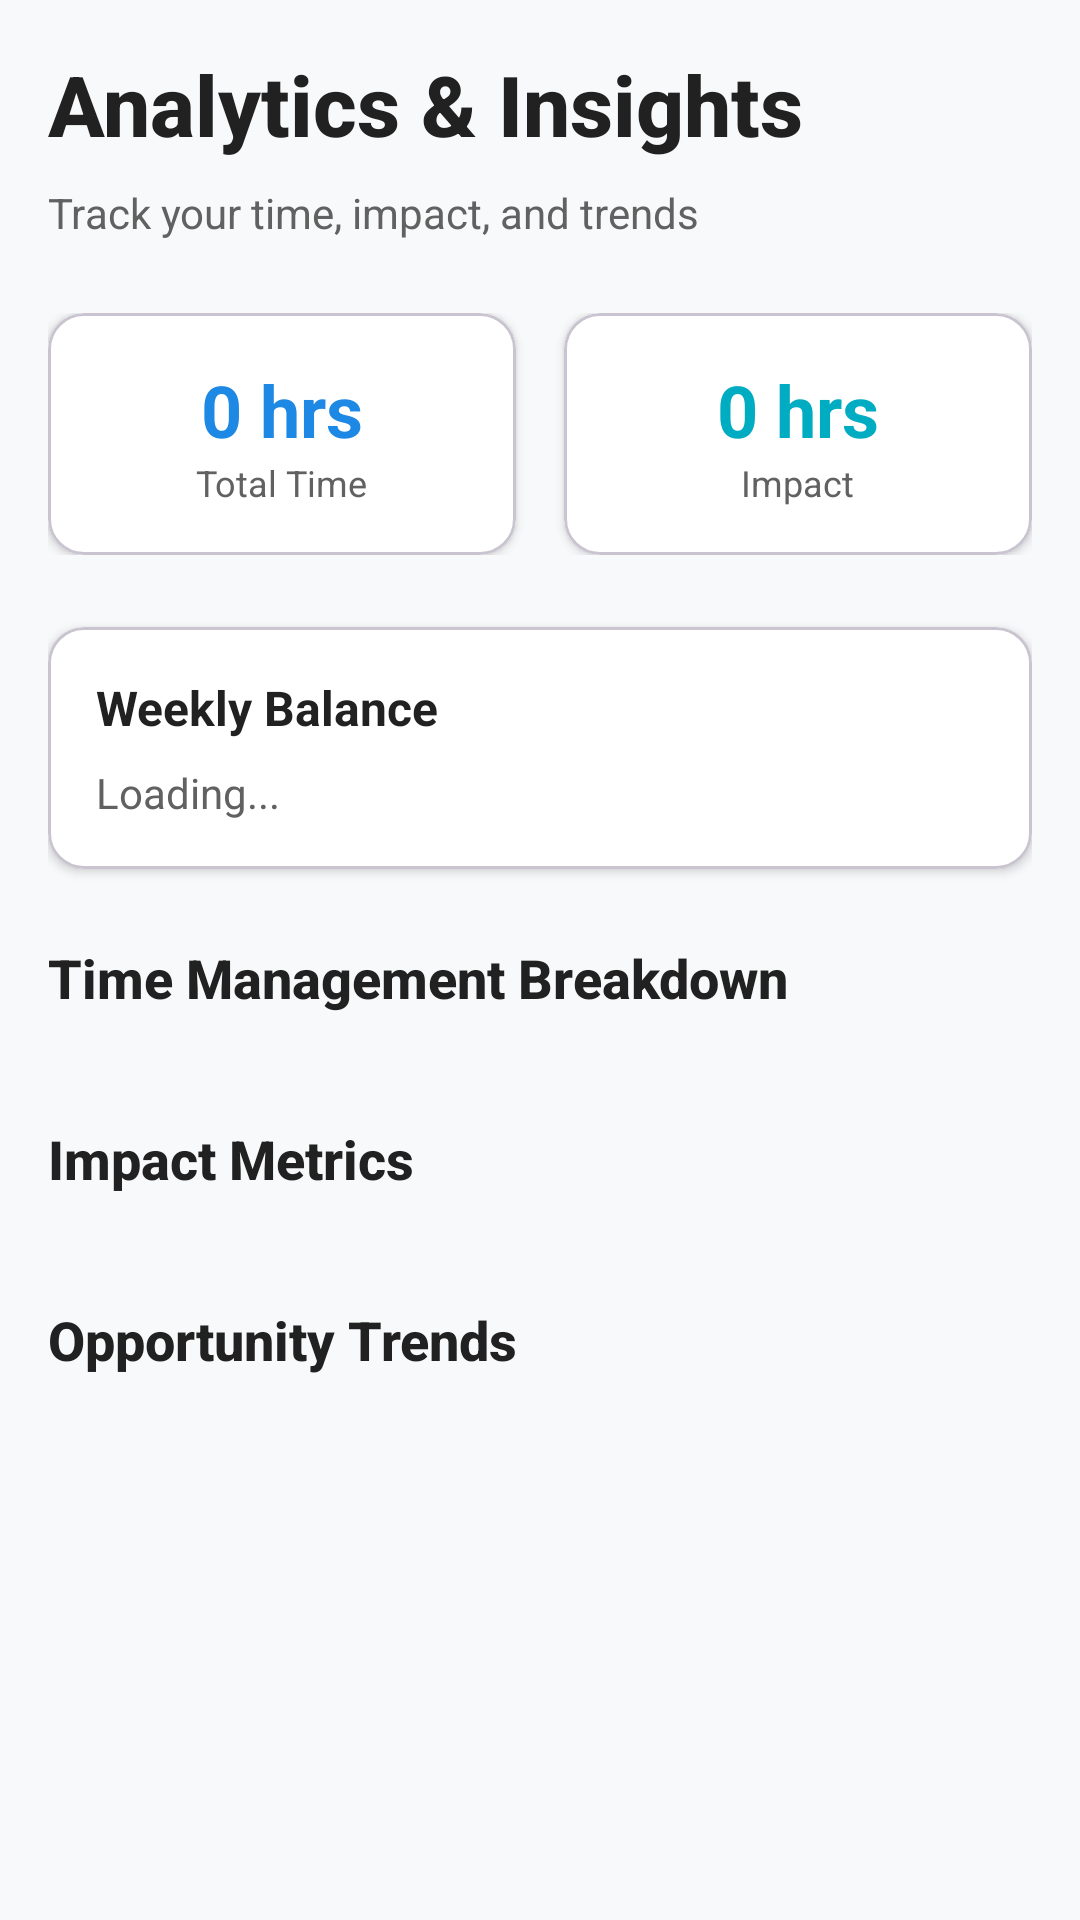

The Android layout XML behind this screen, and the referenced resources:
<!-- AndroidManifest.xml: application theme Theme.Cac3 -->
<!-- res/layout/fragment_analytics.xml -->
<?xml version="1.0" encoding="utf-8"?>
<androidx.core.widget.NestedScrollView xmlns:android="http://schemas.android.com/apk/res/android"
    xmlns:app="http://schemas.android.com/apk/res-auto"
    android:layout_width="match_parent"
    android:layout_height="match_parent"
    android:background="@color/background"
    android:fillViewport="true">

    <LinearLayout
        android:layout_width="match_parent"
        android:layout_height="wrap_content"
        android:orientation="vertical"
        android:padding="16dp">

        
        <TextView
            android:layout_width="wrap_content"
            android:layout_height="wrap_content"
            android:text="Analytics &amp; Insights"
            android:textSize="28sp"
            android:textColor="@color/text_primary"
            android:textStyle="bold"
            android:fontFamily="sans-serif-medium"
            android:layout_marginBottom="8dp"/>

        <TextView
            android:layout_width="wrap_content"
            android:layout_height="wrap_content"
            android:text="Track your time, impact, and trends"
            android:textSize="14sp"
            android:textColor="@color/text_secondary"
            android:layout_marginBottom="24dp"/>

        
        <LinearLayout
            android:layout_width="match_parent"
            android:layout_height="wrap_content"
            android:orientation="horizontal"
            android:weightSum="2"
            android:layout_marginBottom="24dp">

            <com.google.android.material.card.MaterialCardView
                android:layout_width="0dp"
                android:layout_height="wrap_content"
                android:layout_weight="1"
                android:layout_marginEnd="8dp"
                app:cardCornerRadius="12dp"
                app:cardElevation="2dp"
                app:cardBackgroundColor="@color/surface">

                <LinearLayout
                    android:layout_width="match_parent"
                    android:layout_height="wrap_content"
                    android:orientation="vertical"
                    android:padding="16dp"
                    android:gravity="center">

                    <TextView
                        android:id="@+id/totalHoursTextView"
                        android:layout_width="wrap_content"
                        android:layout_height="wrap_content"
                        android:text="0 hrs"
                        android:textSize="24sp"
                        android:textColor="@color/primary"
                        android:textStyle="bold"/>

                    <TextView
                        android:layout_width="wrap_content"
                        android:layout_height="wrap_content"
                        android:text="Total Time"
                        android:textSize="12sp"
                        android:textColor="@color/text_secondary"/>

                </LinearLayout>

            </com.google.android.material.card.MaterialCardView>

            <com.google.android.material.card.MaterialCardView
                android:layout_width="0dp"
                android:layout_height="wrap_content"
                android:layout_weight="1"
                android:layout_marginStart="8dp"
                app:cardCornerRadius="12dp"
                app:cardElevation="2dp"
                app:cardBackgroundColor="@color/surface">

                <LinearLayout
                    android:layout_width="match_parent"
                    android:layout_height="wrap_content"
                    android:orientation="vertical"
                    android:padding="16dp"
                    android:gravity="center">

                    <TextView
                        android:id="@+id/totalImpactTextView"
                        android:layout_width="wrap_content"
                        android:layout_height="wrap_content"
                        android:text="0 hrs"
                        android:textSize="24sp"
                        android:textColor="@color/accent"
                        android:textStyle="bold"/>

                    <TextView
                        android:layout_width="wrap_content"
                        android:layout_height="wrap_content"
                        android:text="Impact"
                        android:textSize="12sp"
                        android:textColor="@color/text_secondary"/>

                </LinearLayout>

            </com.google.android.material.card.MaterialCardView>

        </LinearLayout>

        
        <com.google.android.material.card.MaterialCardView
            android:layout_width="match_parent"
            android:layout_height="wrap_content"
            android:layout_marginBottom="24dp"
            app:cardCornerRadius="12dp"
            app:cardElevation="2dp"
            app:cardBackgroundColor="@color/surface">

            <LinearLayout
                android:layout_width="match_parent"
                android:layout_height="wrap_content"
                android:orientation="vertical"
                android:padding="16dp">

                <TextView
                    android:layout_width="wrap_content"
                    android:layout_height="wrap_content"
                    android:text="Weekly Balance"
                    android:textSize="16sp"
                    android:textColor="@color/text_primary"
                    android:textStyle="bold"/>

                <TextView
                    android:id="@+id/weekBalanceTextView"
                    android:layout_width="wrap_content"
                    android:layout_height="wrap_content"
                    android:layout_marginTop="8dp"
                    android:text="Loading..."
                    android:textSize="14sp"
                    android:textColor="@color/text_secondary"/>

            </LinearLayout>

        </com.google.android.material.card.MaterialCardView>

        
        <TextView
            android:layout_width="wrap_content"
            android:layout_height="wrap_content"
            android:text="Time Management Breakdown"
            android:textSize="18sp"
            android:textColor="@color/text_primary"
            android:textStyle="bold"
            android:fontFamily="sans-serif-medium"
            android:layout_marginBottom="12dp"/>

        <LinearLayout
            android:id="@+id/timeBreakdownContainer"
            android:layout_width="match_parent"
            android:layout_height="wrap_content"
            android:orientation="vertical"
            android:layout_marginBottom="24dp"/>

        
        <TextView
            android:layout_width="wrap_content"
            android:layout_height="wrap_content"
            android:text="Impact Metrics"
            android:textSize="18sp"
            android:textColor="@color/text_primary"
            android:textStyle="bold"
            android:fontFamily="sans-serif-medium"
            android:layout_marginBottom="12dp"/>

        <LinearLayout
            android:id="@+id/impactMetricsContainer"
            android:layout_width="match_parent"
            android:layout_height="wrap_content"
            android:orientation="vertical"
            android:layout_marginBottom="24dp"/>

        
        <TextView
            android:layout_width="wrap_content"
            android:layout_height="wrap_content"
            android:text="Opportunity Trends"
            android:textSize="18sp"
            android:textColor="@color/text_primary"
            android:textStyle="bold"
            android:fontFamily="sans-serif-medium"
            android:layout_marginBottom="12dp"/>

        <LinearLayout
            android:id="@+id/trendsContainer"
            android:layout_width="match_parent"
            android:layout_height="wrap_content"
            android:orientation="vertical"
            android:layout_marginBottom="24dp"/>

        

    </LinearLayout>

</androidx.core.widget.NestedScrollView>
<!-- resources referenced by this layout -->
<resources>
  <color name="accent">#00ACC1</color>
  <color name="background">#F8F9FA</color>
  <color name="primary">#1E88E5</color>
  <color name="surface">#FFFFFF</color>
  <color name="text_primary">#212121</color>
  <color name="text_secondary">#616161</color>
  <style name="Theme.Cac3" parent="Base.Theme.Cac3" />
  <style name="Base.Theme.Cac3" parent="Theme.Material3.DayNight.NoActionBar">
          
          <item name="colorPrimary">@color/primary</item>
          <item name="colorPrimaryVariant">@color/primary_dark</item>
          <item name="colorOnPrimary">@color/white</item>
  
          
          <item name="colorSecondary">@color/accent</item>
          <item name="colorSecondaryVariant">@color/accent_light</item>
          <item name="colorOnSecondary">@color/white</item>
  
          
          <item name="android:colorBackground">@color/background</item>
          <item name="colorSurface">@color/surface</item>
  
          
          <item name="android:statusBarColor">@color/primary</item>
          <item name="android:navigationBarColor">@color/surface</item>
          <item name="android:windowLightStatusBar">false</item>
  
          
          <item name="android:windowLayoutInDisplayCutoutMode" tools:targetApi="p">shortEdges</item>
      </style>
  <color name="primary_dark">#1565C0</color>
  <color name="white">#FFFFFF</color>
  <color name="accent_light">#26C6DA</color>
</resources>
